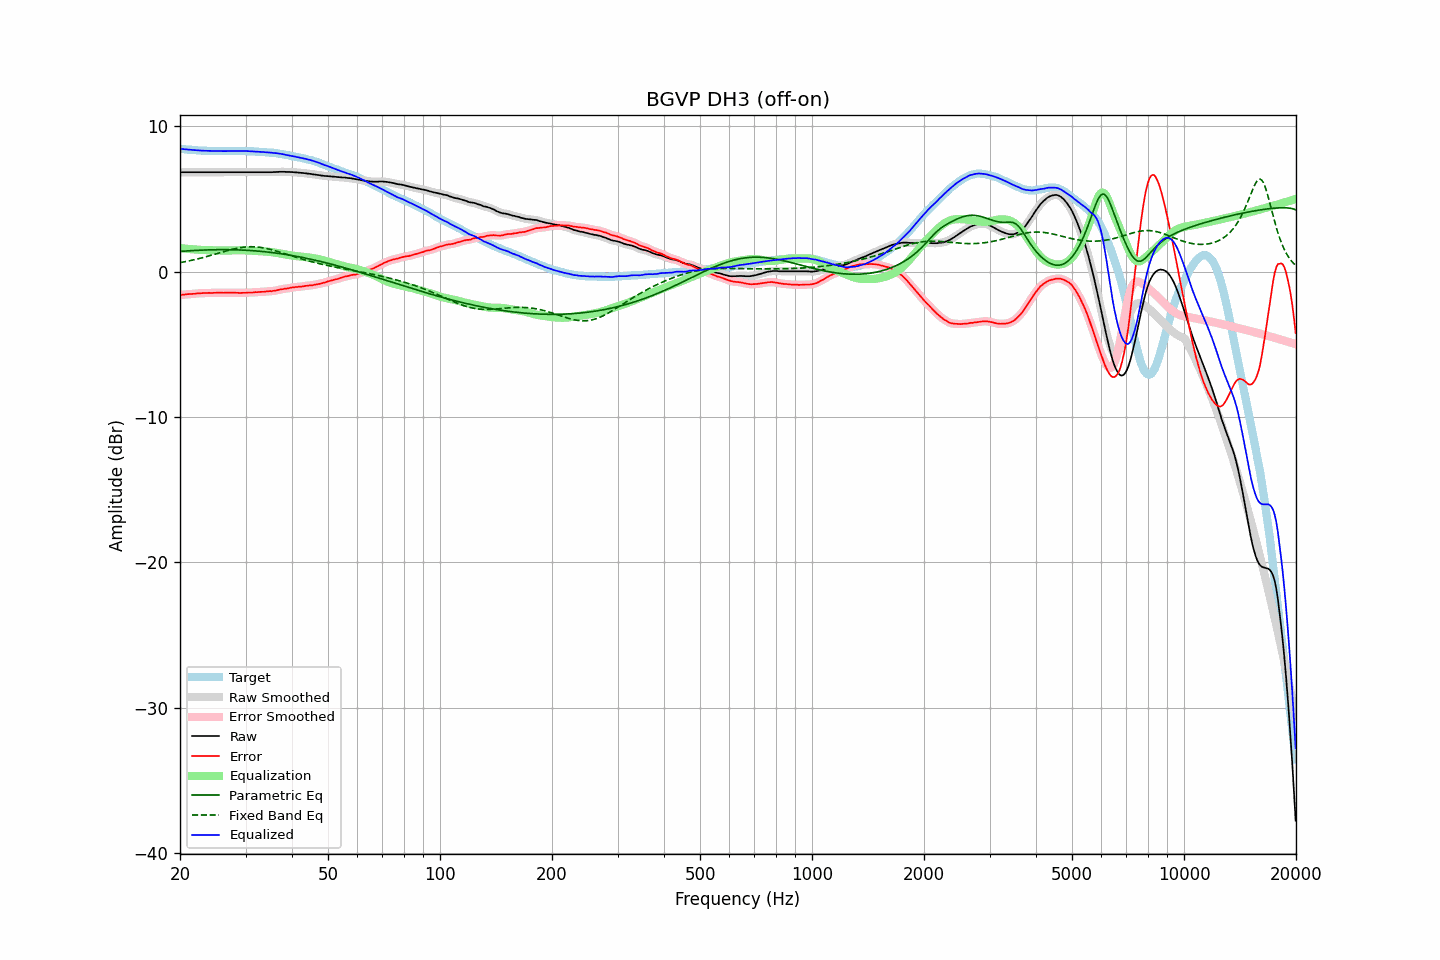

Values plotted in this chart, from the file beside it:
frequency, raw, error, smoothed, error_smoothed, equalization, parametric_eq, fixed_band_eq, equalized_raw, equalized_smoothed, target
20.00, 6.83, -1.61, 6.83, -1.61, 1.61, 1.39, 0.61, 8.44, 8.44, 8.44
20.20, 6.83, -1.60, 6.83, -1.60, 1.60, 1.39, 0.63, 8.43, 8.43, 8.43
20.40, 6.83, -1.59, 6.83, -1.59, 1.59, 1.40, 0.66, 8.42, 8.42, 8.42
20.61, 6.83, -1.58, 6.83, -1.58, 1.58, 1.41, 0.68, 8.41, 8.41, 8.41
20.81, 6.83, -1.56, 6.83, -1.56, 1.57, 1.42, 0.70, 8.40, 8.40, 8.39
21.02, 6.83, -1.55, 6.83, -1.55, 1.56, 1.42, 0.72, 8.39, 8.39, 8.38
21.23, 6.83, -1.54, 6.83, -1.54, 1.55, 1.43, 0.74, 8.38, 8.38, 8.37
21.44, 6.83, -1.55, 6.83, -1.54, 1.54, 1.44, 0.77, 8.37, 8.37, 8.38
21.66, 6.83, -1.53, 6.83, -1.54, 1.53, 1.44, 0.79, 8.36, 8.36, 8.36
21.87, 6.83, -1.53, 6.83, -1.53, 1.52, 1.45, 0.82, 8.35, 8.35, 8.36
22.09, 6.83, -1.51, 6.83, -1.51, 1.51, 1.46, 0.84, 8.34, 8.34, 8.34
22.31, 6.83, -1.50, 6.83, -1.50, 1.50, 1.46, 0.87, 8.33, 8.33, 8.33
22.54, 6.83, -1.49, 6.83, -1.49, 1.50, 1.47, 0.90, 8.33, 8.33, 8.32
22.76, 6.83, -1.49, 6.83, -1.49, 1.49, 1.47, 0.92, 8.32, 8.32, 8.32
22.99, 6.83, -1.48, 6.83, -1.48, 1.48, 1.48, 0.95, 8.31, 8.31, 8.31
23.22, 6.83, -1.47, 6.83, -1.48, 1.48, 1.48, 0.98, 8.31, 8.31, 8.30
23.45, 6.83, -1.48, 6.83, -1.47, 1.47, 1.48, 1.01, 8.30, 8.30, 8.31
23.69, 6.83, -1.47, 6.83, -1.47, 1.47, 1.49, 1.04, 8.30, 8.30, 8.30
23.92, 6.83, -1.46, 6.83, -1.47, 1.47, 1.49, 1.07, 8.30, 8.30, 8.29
24.16, 6.83, -1.47, 6.83, -1.47, 1.47, 1.49, 1.11, 8.30, 8.30, 8.30
24.40, 6.83, -1.47, 6.83, -1.47, 1.46, 1.50, 1.14, 8.29, 8.29, 8.30
24.65, 6.83, -1.46, 6.83, -1.46, 1.46, 1.50, 1.17, 8.29, 8.29, 8.29
24.89, 6.83, -1.46, 6.83, -1.46, 1.46, 1.50, 1.20, 8.29, 8.29, 8.29
25.14, 6.83, -1.45, 6.83, -1.45, 1.46, 1.50, 1.23, 8.29, 8.29, 8.28
25.39, 6.83, -1.45, 6.83, -1.45, 1.45, 1.50, 1.27, 8.28, 8.28, 8.28
25.65, 6.83, -1.45, 6.83, -1.45, 1.45, 1.51, 1.30, 8.28, 8.28, 8.28
25.91, 6.83, -1.45, 6.83, -1.45, 1.45, 1.51, 1.33, 8.28, 8.28, 8.28
26.16, 6.83, -1.46, 6.83, -1.45, 1.45, 1.51, 1.36, 8.28, 8.28, 8.29
26.43, 6.83, -1.45, 6.83, -1.45, 1.45, 1.51, 1.40, 8.28, 8.28, 8.28
26.69, 6.83, -1.45, 6.83, -1.45, 1.45, 1.51, 1.43, 8.28, 8.28, 8.28
26.96, 6.83, -1.45, 6.83, -1.45, 1.45, 1.50, 1.46, 8.28, 8.28, 8.28
27.23, 6.83, -1.45, 6.83, -1.45, 1.45, 1.50, 1.49, 8.28, 8.28, 8.28
27.50, 6.83, -1.45, 6.83, -1.45, 1.45, 1.50, 1.52, 8.28, 8.28, 8.28
27.77, 6.83, -1.46, 6.83, -1.45, 1.46, 1.50, 1.54, 8.29, 8.29, 8.29
28.05, 6.83, -1.45, 6.83, -1.46, 1.46, 1.50, 1.57, 8.29, 8.29, 8.28
28.33, 6.83, -1.46, 6.83, -1.46, 1.46, 1.49, 1.59, 8.29, 8.29, 8.29
28.62, 6.83, -1.46, 6.83, -1.46, 1.46, 1.49, 1.61, 8.29, 8.29, 8.29
28.90, 6.83, -1.47, 6.83, -1.47, 1.46, 1.49, 1.63, 8.29, 8.29, 8.30
29.19, 6.83, -1.47, 6.83, -1.47, 1.46, 1.48, 1.65, 8.29, 8.29, 8.30
29.48, 6.83, -1.46, 6.83, -1.47, 1.46, 1.48, 1.67, 8.29, 8.29, 8.29
29.78, 6.83, -1.46, 6.83, -1.46, 1.46, 1.47, 1.68, 8.29, 8.29, 8.29
30.08, 6.83, -1.46, 6.83, -1.45, 1.46, 1.47, 1.69, 8.29, 8.29, 8.29
30.38, 6.83, -1.44, 6.83, -1.45, 1.45, 1.46, 1.70, 8.28, 8.28, 8.27
30.68, 6.83, -1.44, 6.83, -1.44, 1.45, 1.45, 1.71, 8.28, 8.28, 8.27
30.99, 6.83, -1.44, 6.83, -1.44, 1.44, 1.45, 1.71, 8.27, 8.27, 8.27
31.30, 6.83, -1.44, 6.83, -1.44, 1.43, 1.44, 1.71, 8.26, 8.26, 8.27
31.61, 6.83, -1.43, 6.83, -1.43, 1.43, 1.43, 1.70, 8.26, 8.26, 8.26
31.93, 6.83, -1.41, 6.83, -1.42, 1.42, 1.42, 1.70, 8.25, 8.25, 8.24
32.24, 6.83, -1.42, 6.83, -1.41, 1.41, 1.41, 1.69, 8.24, 8.24, 8.25
32.57, 6.83, -1.40, 6.83, -1.40, 1.41, 1.40, 1.68, 8.24, 8.24, 8.23
32.89, 6.83, -1.40, 6.83, -1.40, 1.40, 1.39, 1.66, 8.23, 8.23, 8.23
33.22, 6.83, -1.39, 6.83, -1.39, 1.39, 1.38, 1.65, 8.22, 8.22, 8.22
33.55, 6.83, -1.39, 6.83, -1.39, 1.38, 1.37, 1.63, 8.21, 8.21, 8.22
33.89, 6.83, -1.38, 6.83, -1.38, 1.38, 1.36, 1.61, 8.21, 8.21, 8.21
34.23, 6.83, -1.36, 6.83, -1.36, 1.37, 1.35, 1.58, 8.20, 8.20, 8.19
34.57, 6.83, -1.36, 6.83, -1.36, 1.36, 1.34, 1.56, 8.19, 8.19, 8.19
34.92, 6.83, -1.34, 6.83, -1.35, 1.35, 1.32, 1.53, 8.18, 8.18, 8.17
35.27, 6.83, -1.36, 6.83, -1.34, 1.34, 1.31, 1.50, 8.17, 8.17, 8.19
35.62, 6.84, -1.32, 6.84, -1.33, 1.32, 1.30, 1.47, 8.16, 8.16, 8.16
35.97, 6.84, -1.32, 6.84, -1.32, 1.31, 1.28, 1.44, 8.15, 8.15, 8.16
... 635 more rows
